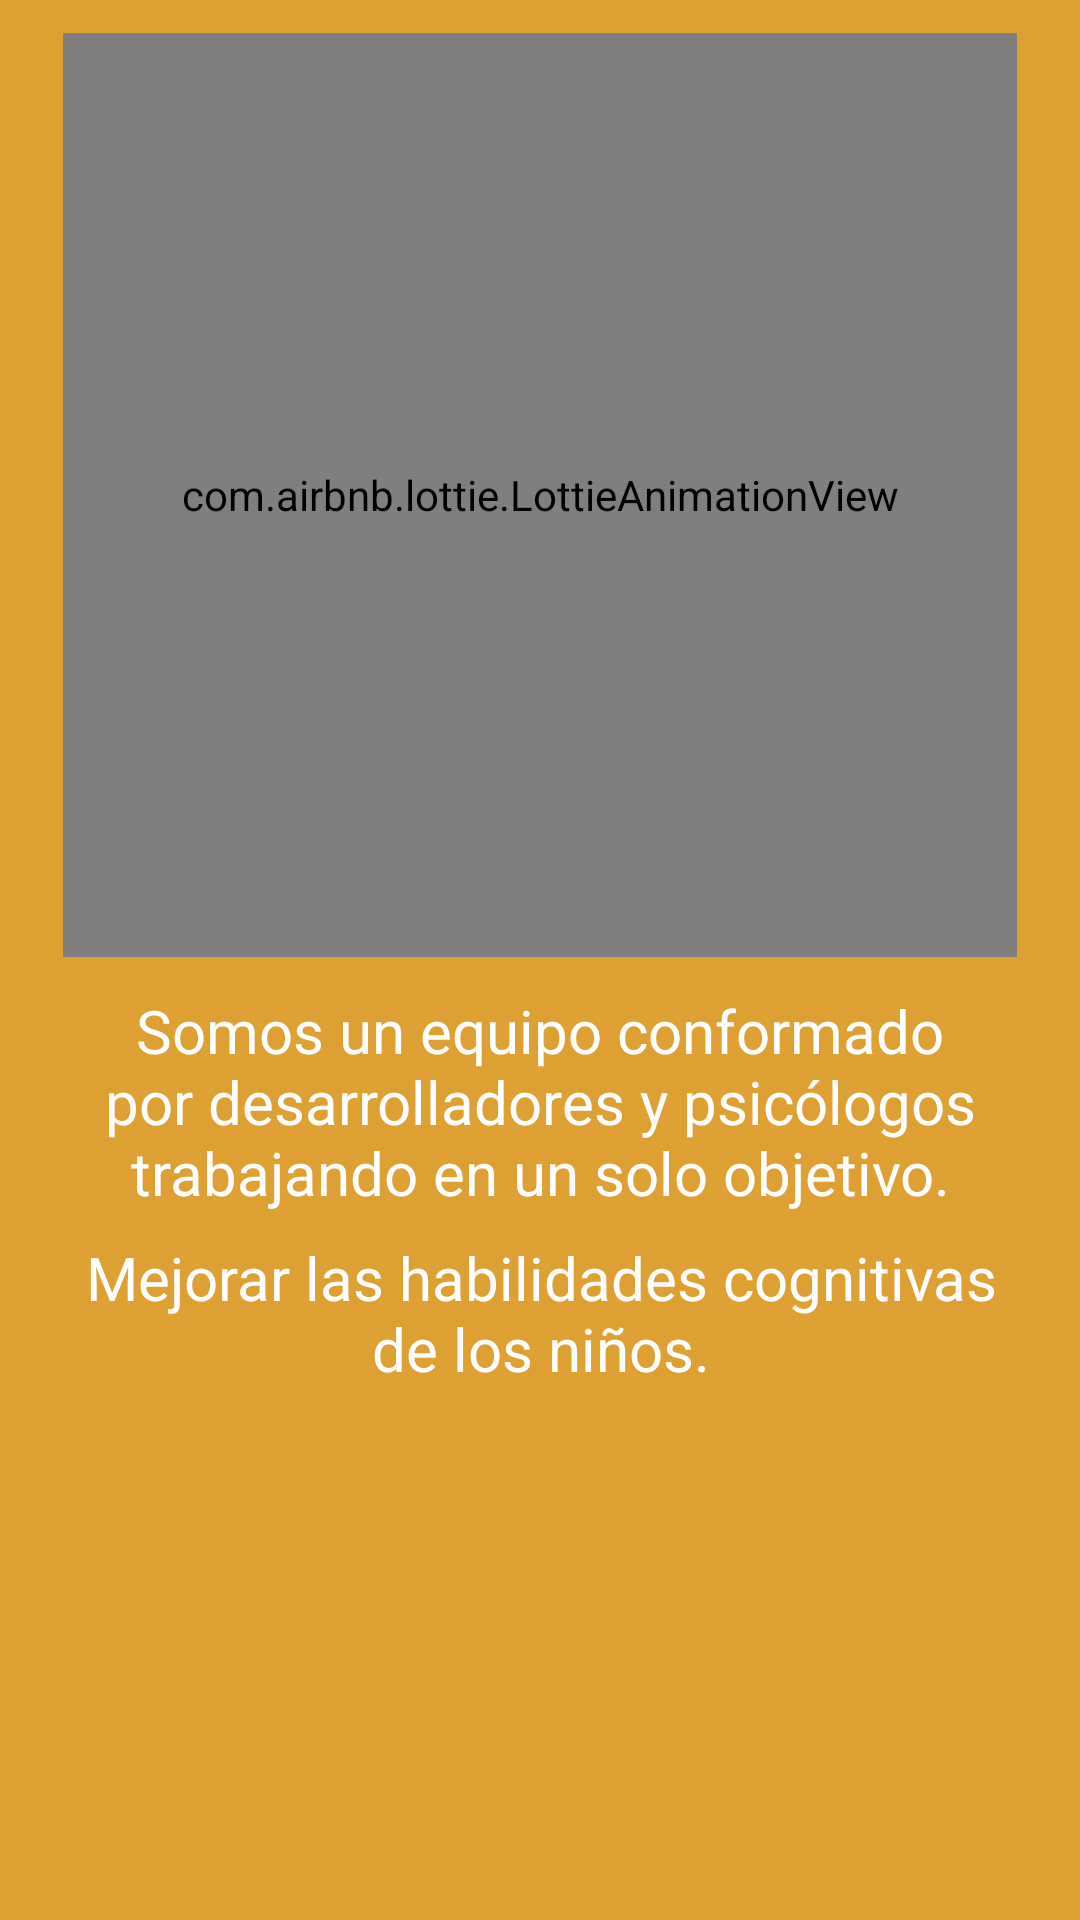

Reconstruct the res/layout file that produces this screen, plus the resources it refers to.
<!-- AndroidManifest.xml: application theme AppTheme -->
<!-- res/layout/slider_1.xml -->
<?xml version="1.0" encoding="utf-8"?>
<android.support.constraint.ConstraintLayout xmlns:android="http://schemas.android.com/apk/res/android"
    xmlns:app="http://schemas.android.com/apk/res-auto"
    xmlns:tools="http://schemas.android.com/tools"
    android:layout_width="match_parent"
    android:layout_height="match_parent"
    android:background="@color/PlanetaAmarillo"
    android:screenOrientation="portrait">

    <com.airbnb.lottie.LottieAnimationView
        android:id="@+id/animation_view"
        android:layout_width="318dp"
        android:layout_height="308dp"
        android:layout_marginBottom="8dp"
        android:layout_marginEnd="8dp"
        android:layout_marginStart="8dp"
        android:layout_marginTop="8dp"
        app:layout_constraintBottom_toTopOf="@+id/textView"
        app:layout_constraintEnd_toEndOf="parent"
        app:layout_constraintStart_toStartOf="parent"
        app:layout_constraintTop_toTopOf="parent"
        app:lottie_autoPlay="true"
        app:lottie_fileName="img_slider_1.json"
        app:lottie_imageAssetsFolder="assets"
        app:lottie_loop="true" />

    <TextView
        android:id="@+id/textView"
        android:layout_width="318dp"
        android:layout_height="wrap_content"
        android:layout_marginBottom="8dp"
        android:layout_marginEnd="8dp"
        android:layout_marginStart="8dp"
        android:layout_marginTop="330dp"
        android:text="@string/Slider1_parte1"
        android:textAlignment="center"
        android:textColor="@color/Blanco"
        android:textSize="20sp"
        app:layout_constraintBottom_toBottomOf="parent"
        app:layout_constraintEnd_toEndOf="parent"
        app:layout_constraintStart_toStartOf="parent"
        app:layout_constraintTop_toTopOf="parent"
        app:layout_constraintVertical_bias="0.0" />

    <TextView
        android:id="@+id/textView2"
        android:layout_width="317dp"
        android:layout_height="wrap_content"
        android:layout_marginBottom="8dp"
        android:layout_marginEnd="8dp"
        android:layout_marginStart="8dp"
        android:layout_marginTop="8dp"
        android:text="@string/Slider1_parte2"
        android:textAlignment="center"
        android:textColor="@color/Blanco"
        android:textSize="20sp"
        app:layout_constraintBottom_toBottomOf="parent"
        app:layout_constraintEnd_toEndOf="parent"
        app:layout_constraintHorizontal_bias="0.518"
        app:layout_constraintStart_toStartOf="parent"
        app:layout_constraintTop_toBottomOf="@+id/textView"
        app:layout_constraintVertical_bias="0.0" />
</android.support.constraint.ConstraintLayout>
<!-- resources referenced by this layout -->
<resources>
  <color name="Blanco">#ffffff</color>
  <color name="PlanetaAmarillo">#de9f33</color>
  <string name="Slider1_parte1">Somos un equipo conformado por desarrolladores y psicólogos trabajando en un solo objetivo.</string>
  <string name="Slider1_parte2">Mejorar las habilidades cognitivas de los niños.</string>
  <style name="AppTheme" parent="Theme.AppCompat.Light.NoActionBar">
          
          <item name="colorPrimary">@color/colorPrimary</item>
          <item name="colorPrimaryDark">@color/colorPrimaryDark</item>
          <item name="colorAccent">@color/Blanco</item>
      </style>
  <color name="colorPrimary">#3f51b5</color>
  <color name="colorPrimaryDark">#303f9f</color>
</resources>
